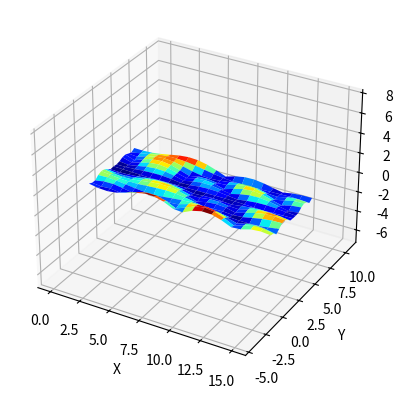

The script that saved this image:
import numpy as np
from mpl_toolkits.mplot3d import Axes3D
import matplotlib.pyplot as plt


def random_blanket(mag, nrows, ncols, nrow_modes, ncol_modes):

    if (np.mod(nrows,2) == 1) or (np.mod(ncols,2) == 1):
        raise ValueError("rows and columns must be even")

    MaxPmodes = int(nrows / 2) - 1
    MaxZmodes = int(ncols / 2) - 1

    if (ncol_modes > MaxZmodes) or (nrow_modes > MaxPmodes):
        raise ValueError("Number of modes must be less than Length / 2")


    vec = np.random.normal(0.0, 1.0, nrows * ncols)
    data = vec.reshape((nrows, ncols))

    fdata = np.fft.fft2(data) / (nrows * ncols)

    fdata[:,ncol_modes:-ncol_modes + 1] = 0.0
    fdata[nrow_modes:-nrow_modes + 1,:] = 0.0

    filtered = np.fft.ifft2(fdata)

    return mag*filtered / np.max(filtered)


def cylr(len_z,radius,data):
    
    _ncirc = data.shape[0]
    _delta_t = 2*np.pi / _ncirc
    _delta_z = len_z / data.shape[1]
    N_z = data.shape[1]
 
    verts = []
    for n in range(0, N_z):
        for m in range(0, _ncirc):
            verts.append(((data[m,n] + radius)*np.cos(m*_delta_t),
                         (data[m,n] + radius)*np.sin(m*_delta_t) ,
                         _delta_z * n))
        

    faces = []
    for n in range(0, N_z - 1):
        for m in range(0, _ncirc - 1):
            faces.append((n*_ncirc + m,
                        n*_ncirc + m + 1,
                        (n+1)*_ncirc  + m + 1,
                        (n+1)*_ncirc + m ))
        faces.append((n * _ncirc + _ncirc - 1,
                    n * _ncirc,
                    n * _ncirc + _ncirc,
                    n * _ncirc + _ncirc + _ncirc - 1))
                    
    return (verts, faces)
                 

nrows = 16
ncols = 20

Z = np.abs(random_blanket(1.0,nrows, ncols, 3, 3))
(verts, faces) = cylr(20,2.0,Z)


fig = plt.figure()
ax = fig.add_subplot(111, projection='3d')
X, Y = np.meshgrid(np.linspace(0,15, ncols),
                   np.linspace(0,2*np.pi,nrows))

ax.plot_surface(X, Y, Z,cmap= 'jet',
                rstride=1, cstride=1,)

 # Create cubic bounding box to simulate equal aspect ratio
max_range = np.array([X.max() - X.min(),
                      Y.max() - Y.min(),
                      Z.max() - Z.min()]).max()
Xb = 0.5 * max_range * np.mgrid[-1:2:2, -1:2:2, -1:2:2][0].flatten() + \
     0.5 * (X.max() + X.min())
Yb = 0.5 * max_range * np.mgrid[-1:2:2, -1:2:2, -1:2:2][1].flatten() + \
     0.5 * (Y.max() + Y.min())
Zb = 0.5 * max_range * np.mgrid[-1:2:2, -1:2:2, -1:2:2][2].flatten() + \
     0.5 * (Z.max() + Z.min())
# Comment or uncomment following both lines to test the fake bounding box:
for xb, yb, zb in zip(Xb, Yb, Zb):
    ax.plot([xb], [yb], [zb], 'w')

ax.set_xlabel('X')
ax.set_ylabel('Y')
ax.set_zlabel('Z')

plt.show()